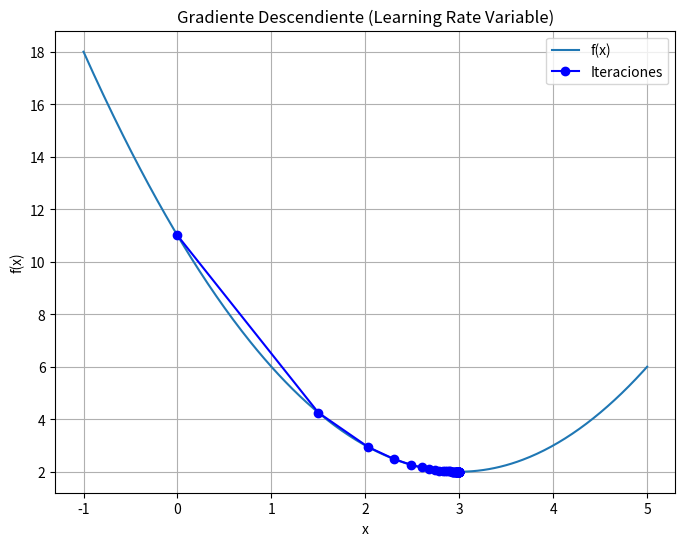

Here is the Python script that generated this plot:
import numpy as np
import matplotlib.pyplot as plt
import pandas as pd

# Función a minimizar
def f(x):
    return (x - 3)**2 + 2

# Derivada de la función
def df(x):
    return 2*(x - 3)

# Gradiente descendiente con tasa de aprendizaje variable
def gradient_descent_var(x0, tol, max_iter):
    iter_data = []
    x = x0
    for i in range(1, max_iter+1):
        grad = df(x)
        lr = 0.25 / np.sqrt(i)
        iter_data.append((i-1, x, f(x), grad, lr))
        if abs(grad) < tol:
            break
        x -= lr * grad
    return iter_data

# Parámetros
x0 = 0
tolerance = 0.0001
max_iterations = 50

# Ejecutar el método
iterations_var = gradient_descent_var(x0, tolerance, max_iterations)

# Crear tabla
df_var = pd.DataFrame(iterations_var, columns=['Iteration', 'x', 'f(x)', 'df(x)', 'learning rate'])
print(df_var)

# Gráfica
x_values = np.linspace(-1, 5, 400)
f_values = f(x_values)

plt.figure(figsize=(8, 6))
plt.plot(x_values, f_values, label='f(x)')
plt.plot(df_var['x'], df_var['f(x)'], 'bo-', label='Iteraciones')
plt.title('Gradiente Descendiente (Learning Rate Variable)')
plt.xlabel('x')
plt.ylabel('f(x)')
plt.grid(True)
plt.legend()
plt.show()

